3-way image classification set "data" from GitHub (GulagWinner01/Cacao_Classifier_Streamlit); label vocabulary: danada, madura, verde.

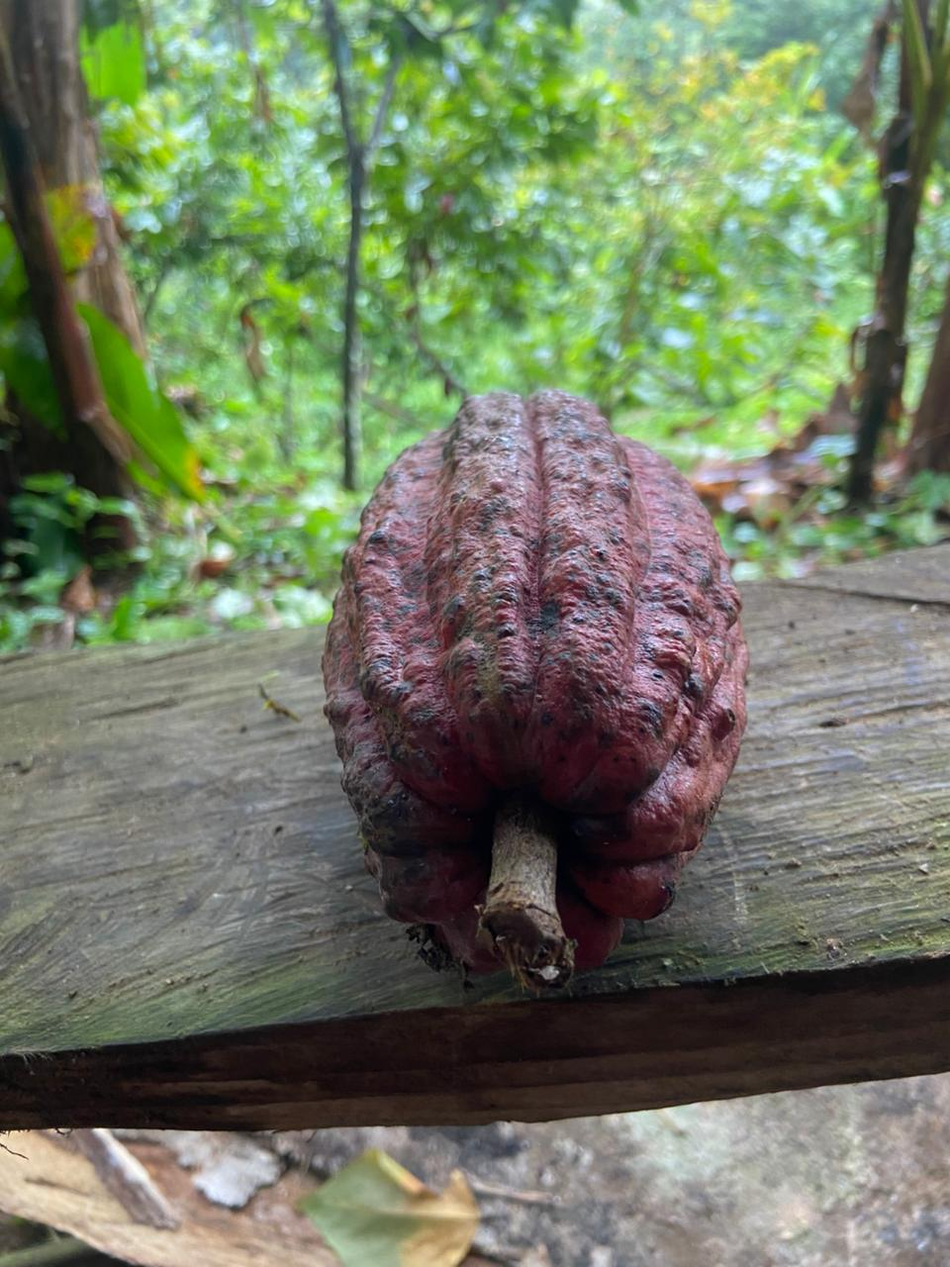
Label: madura

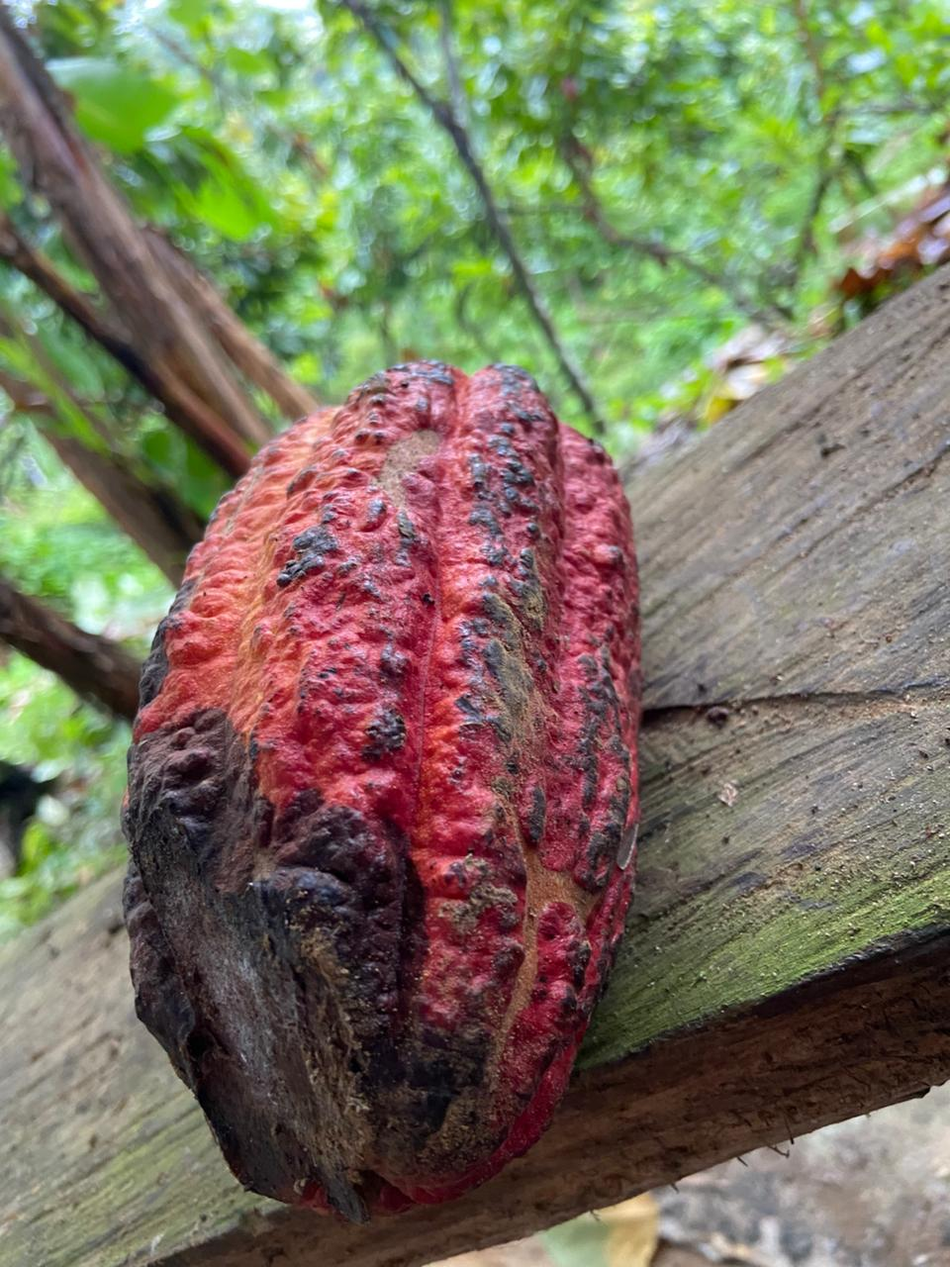
Label: danada

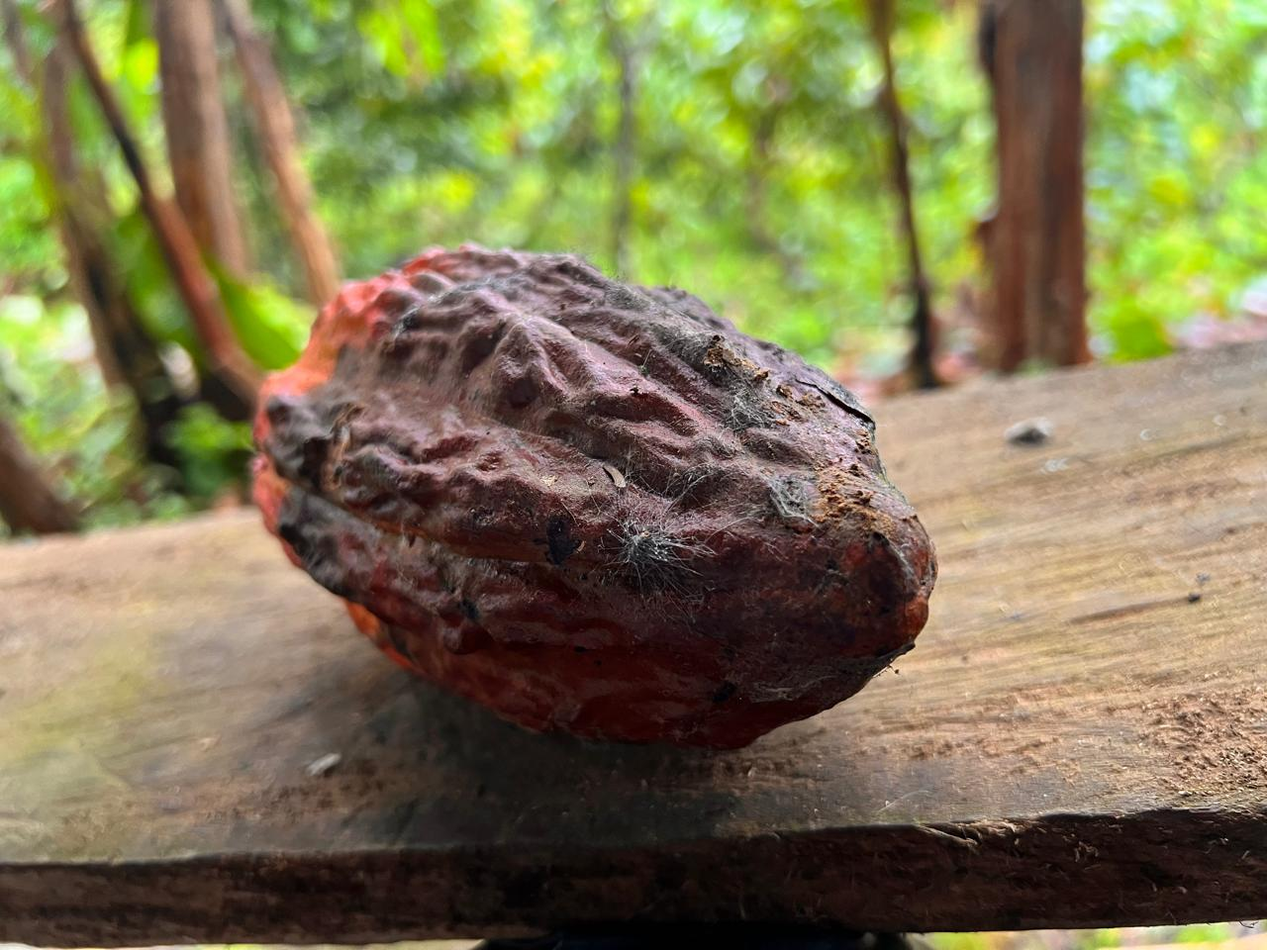
Label: danada

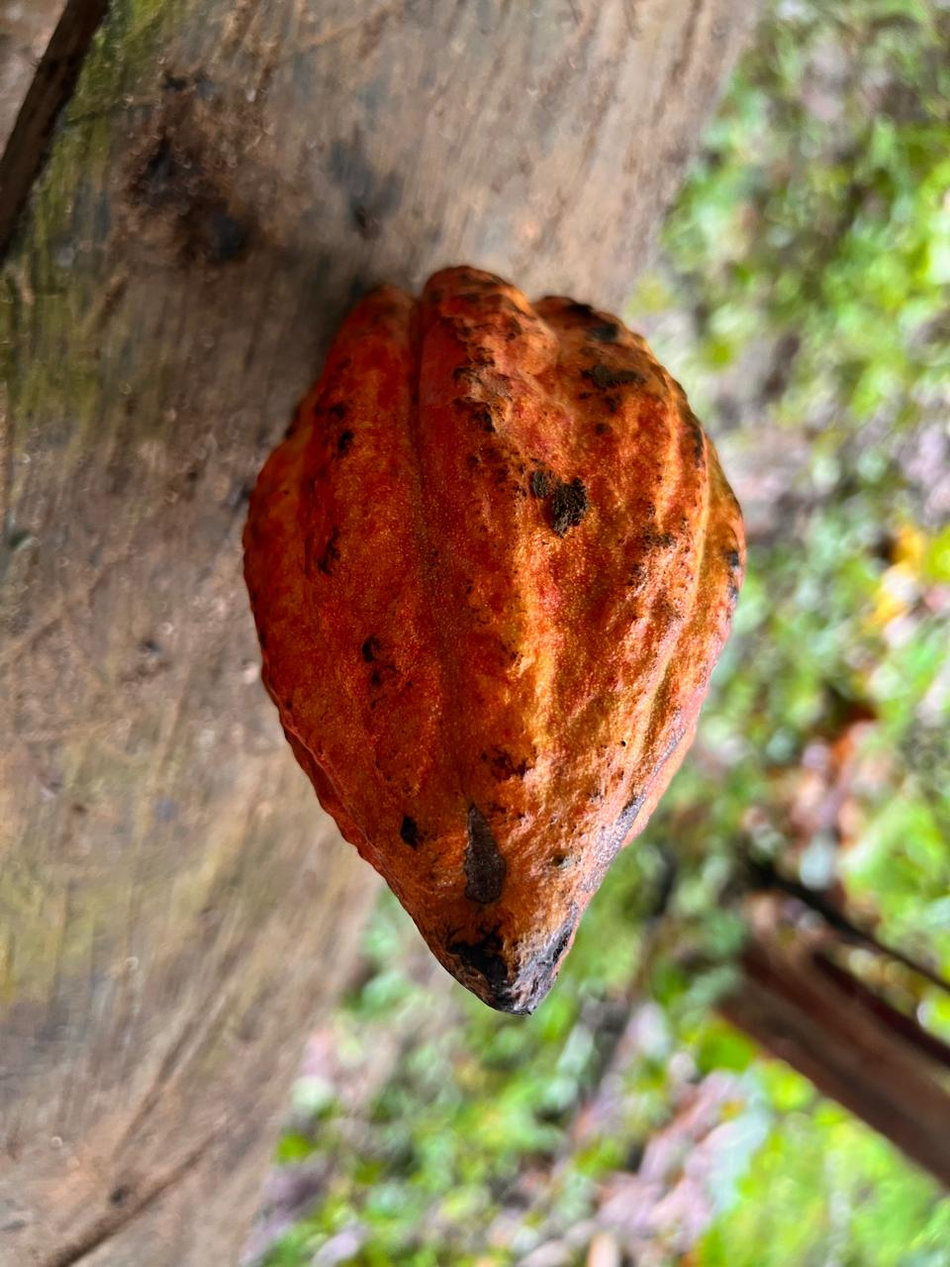
Label: madura

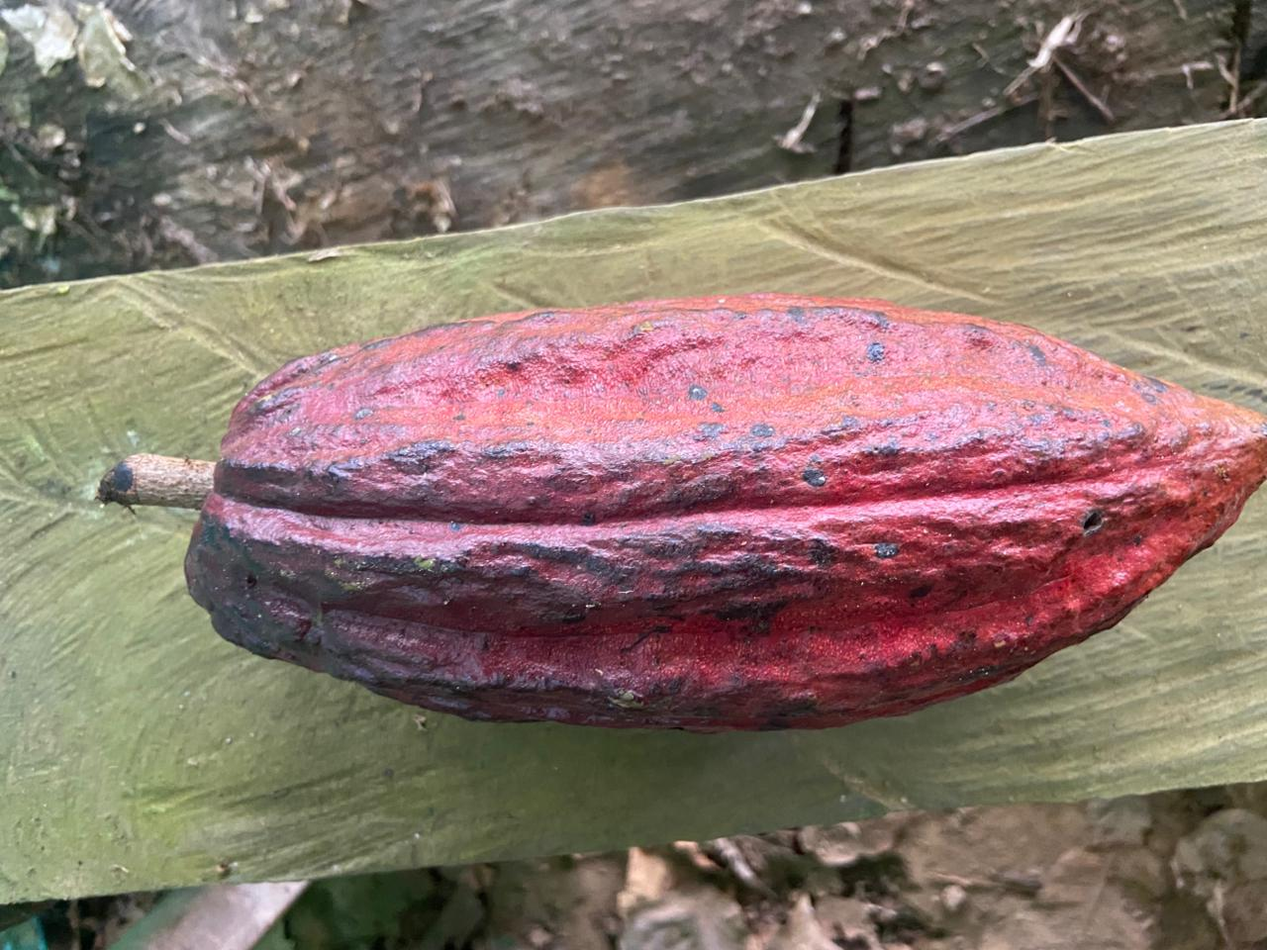
Label: madura

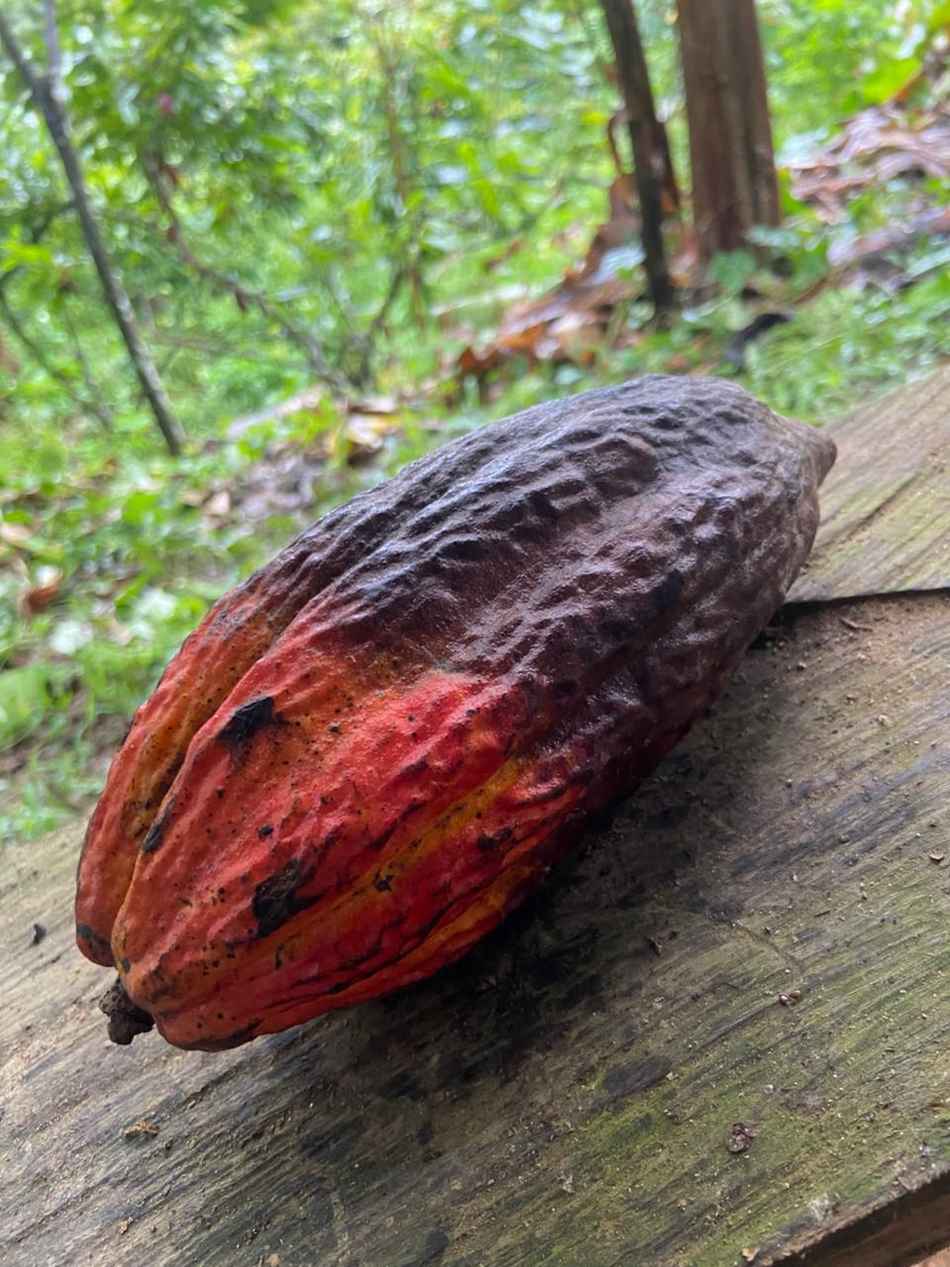
Label: danada
